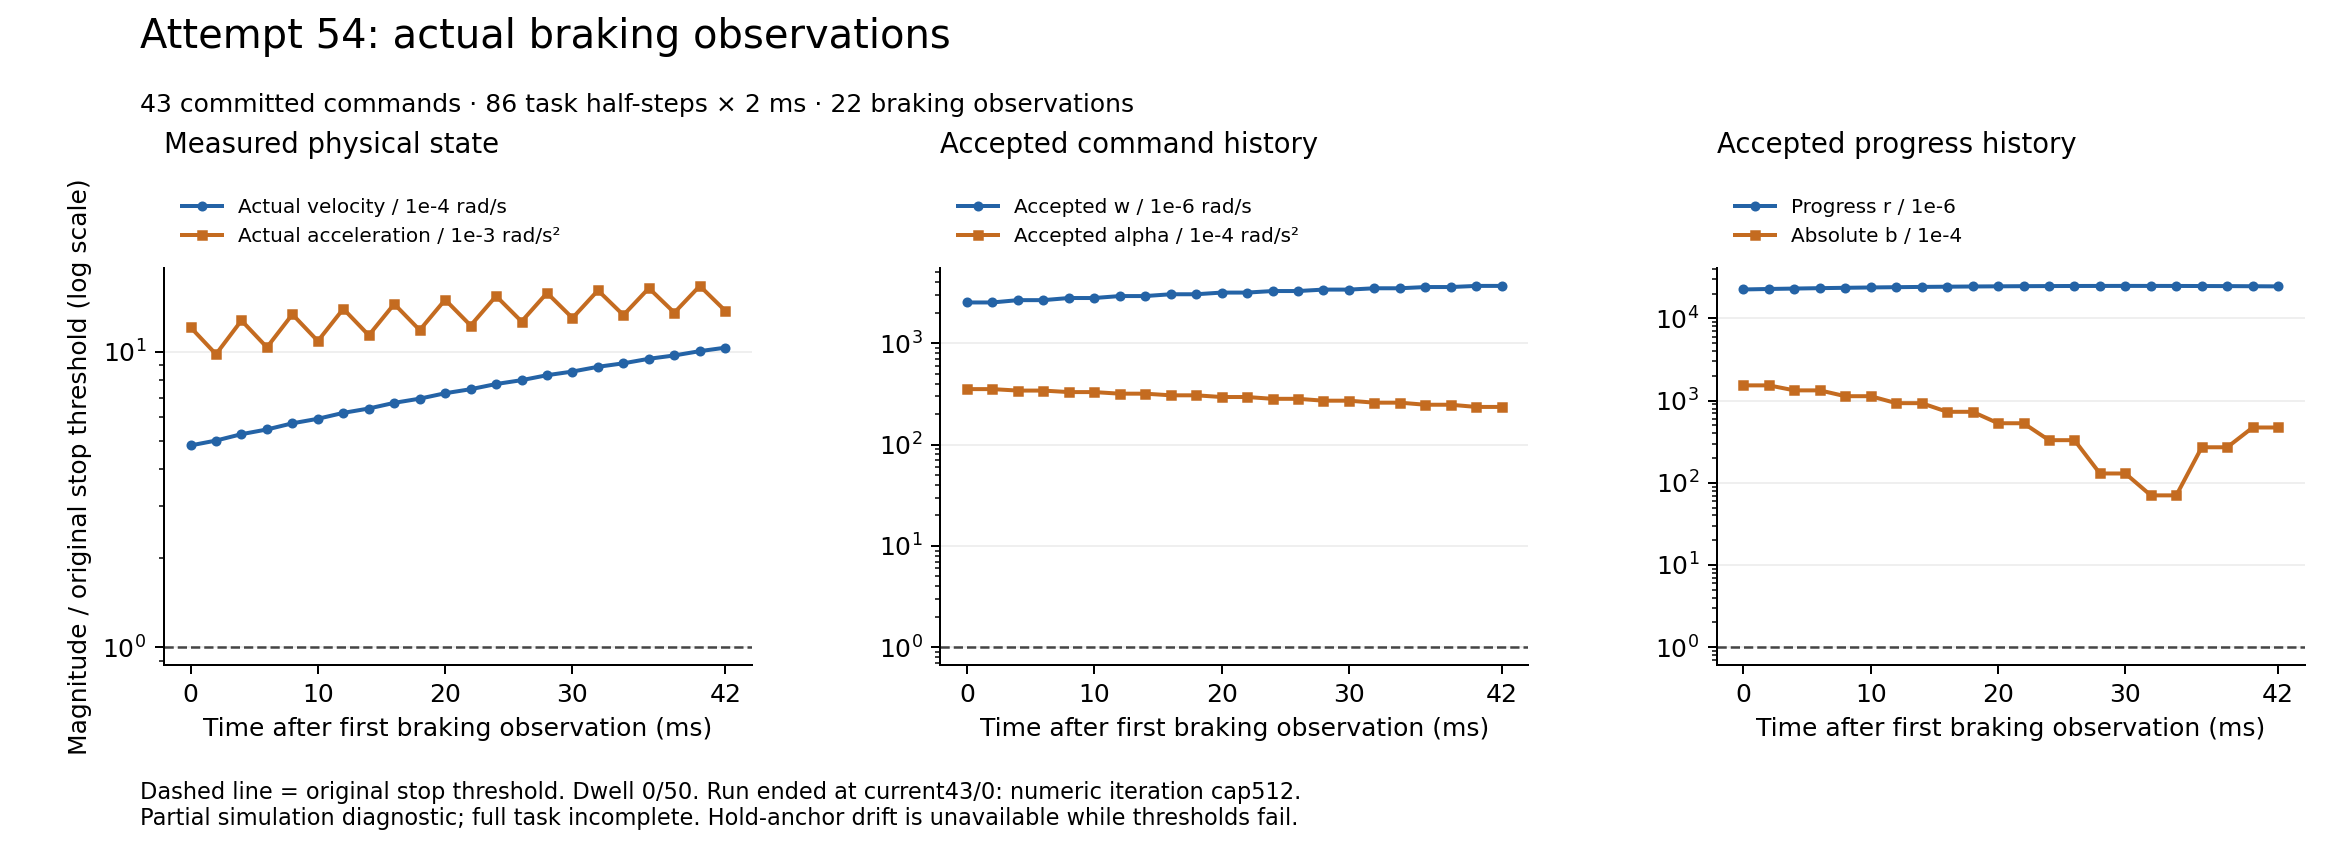

Source data for this figure (header and first rows):
global_half, simulation_time_s, actual_v_inf_rad_s, actual_a_inf_rad_s2, accepted_w_inf_rad_s, accepted_alpha_inf_rad_s2, progress_r, progress_abs_b
1065, 2.13, 0.0004819, 0.01211, 0.002527, 0.03527, 0.02244, 0.1529
1066, 2.132, 0.0005006, 0.009811, 0.002527, 0.03527, 0.02275, 0.1529
1067, 2.134, 0.0005261, 0.01276, 0.002663, 0.03411, 0.02301, 0.1329
1068, 2.136, 0.0005458, 0.01035, 0.002663, 0.03411, 0.02328, 0.1329
1069, 2.138, 0.0005726, 0.01339, 0.002795, 0.03296, 0.0235, 0.1129
1070, 2.14, 0.0005932, 0.01087, 0.002795, 0.03296, 0.02373, 0.1129
1071, 2.142, 0.0006211, 0.01398, 0.002922, 0.0318, 0.02392, 0.09295
1072, 2.144, 0.0006426, 0.01137, 0.002922, 0.0318, 0.0241, 0.09295
1073, 2.146, 0.0006716, 0.01452, 0.003045, 0.03063, 0.02425, 0.07296
1074, 2.148, 0.0006939, 0.01184, 0.003045, 0.03063, 0.02439, 0.07296
1075, 2.15, 0.0007239, 0.01501, 0.003163, 0.02947, 0.0245, 0.05296
1076, 2.152, 0.0007469, 0.01227, 0.003163, 0.02947, 0.0246, 0.05296
1077, 2.154, 0.0007778, 0.01544, 0.003276, 0.02829, 0.02467, 0.03297
1078, 2.156, 0.0008014, 0.01266, 0.003276, 0.02829, 0.02474, 0.03297
1079, 2.158, 0.0008331, 0.01582, 0.003384, 0.02711, 0.02476, 0.01297
1080, 2.16, 0.0008572, 0.01301, 0.003384, 0.02711, 0.02479, 0.01297
1081, 2.162, 0.0008895, 0.01614, 0.003488, 0.02592, 0.02477, 0.007026
1082, 2.164, 0.000914, 0.01331, 0.003488, 0.02592, 0.02476, 0.007026
1083, 2.166, 0.0009468, 0.01642, 0.003587, 0.02472, 0.02471, 0.02702
1084, 2.168, 0.0009717, 0.01356, 0.003587, 0.02472, 0.02465, 0.02702
1085, 2.17, 0.001005, 0.01671, 0.003681, 0.02352, 0.02456, 0.04702
1086, 2.172, 0.001032, 0.01376, 0.003681, 0.02352, 0.02446, 0.04702
